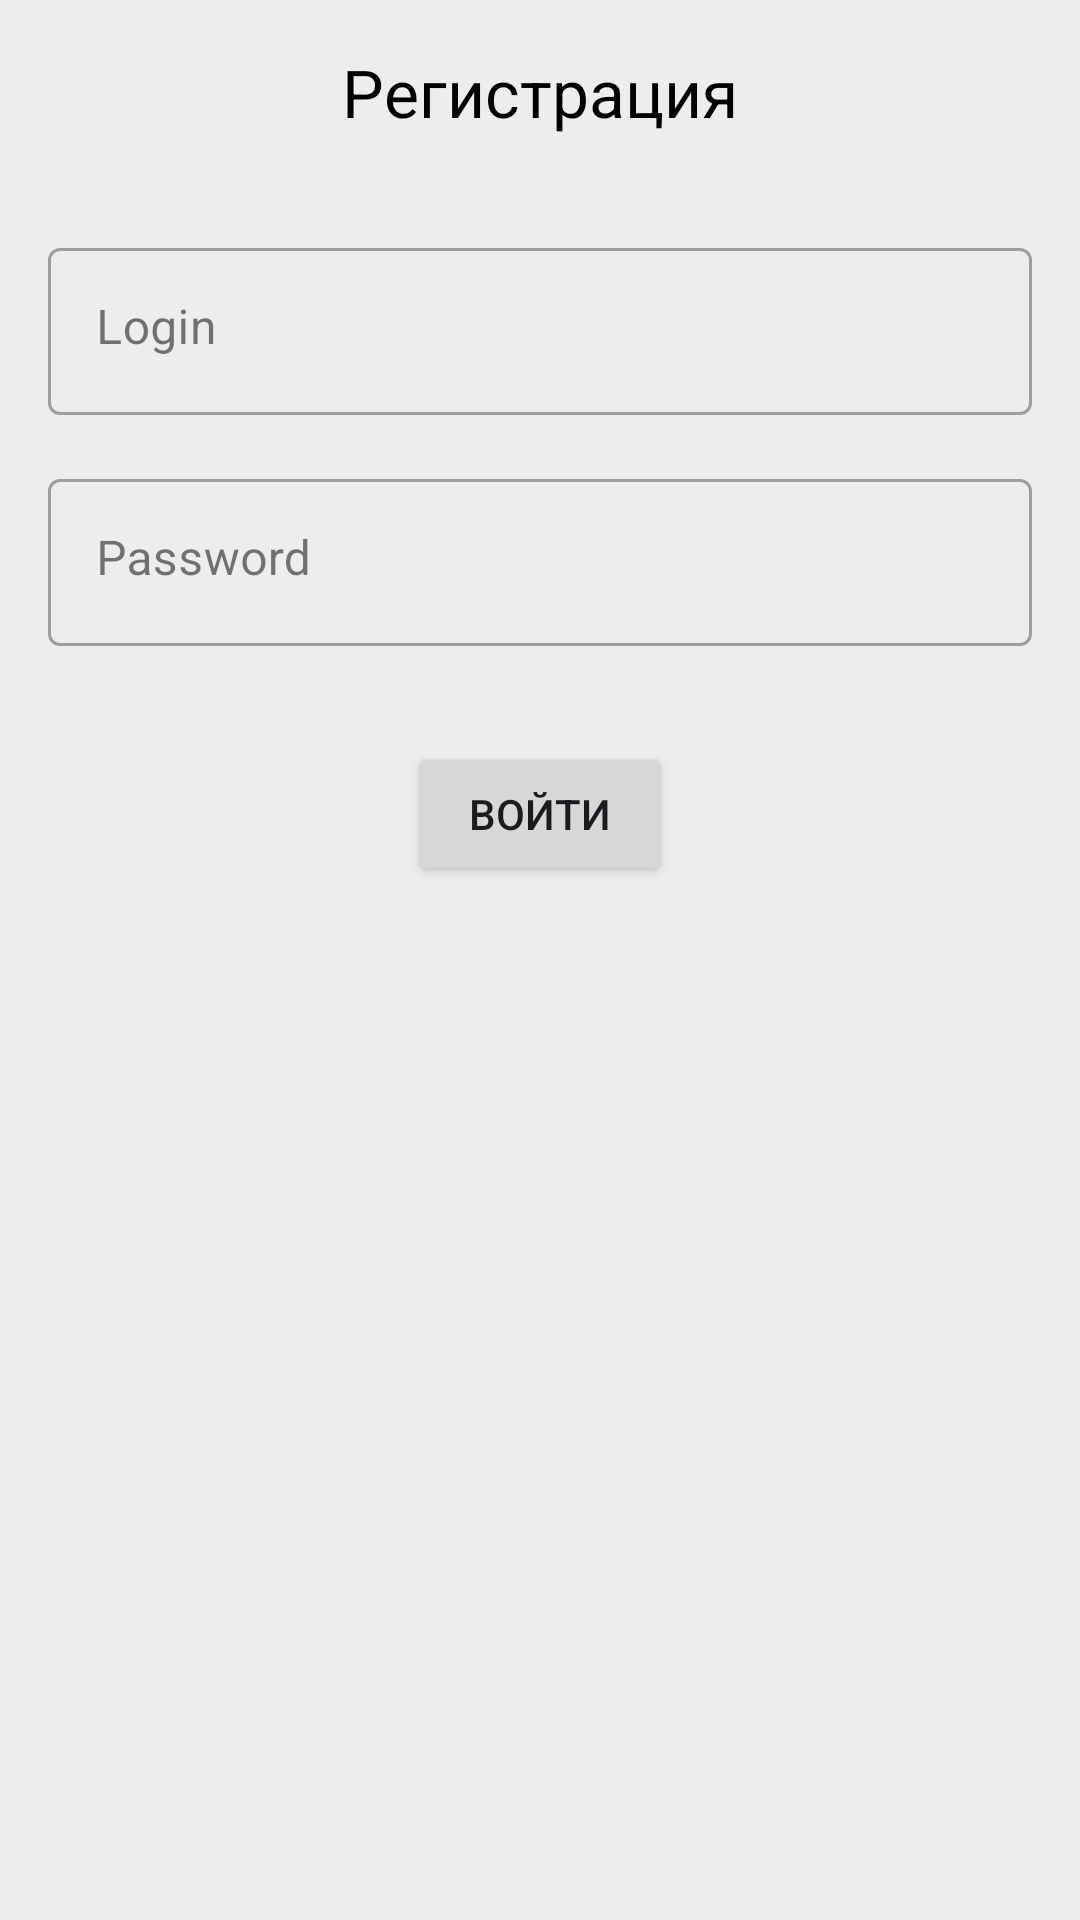

This screen was rendered from an Android layout file. Write that file and the resources it references.
<!-- AndroidManifest.xml: application theme Theme.ListPay -->
<!-- res/layout/fragment_registration.xml -->
<?xml version="1.0" encoding="utf-8"?>
<androidx.constraintlayout.widget.ConstraintLayout xmlns:android="http://schemas.android.com/apk/res/android"
    xmlns:app="http://schemas.android.com/apk/res-auto"
    xmlns:tools="http://schemas.android.com/tools"
    android:layout_width="match_parent"
    android:layout_height="match_parent"
    android:background="@color/light_grey_background"
    tools:context=".presentation.RegistrationFragment">

    <TextView
        android:id="@+id/textView"
        android:layout_width="wrap_content"
        android:layout_height="wrap_content"
        android:layout_marginTop="16dp"
        android:text="@string/registration"
        android:textColor="@color/black"
        android:textSize="22sp"
        app:layout_constraintEnd_toEndOf="parent"
        app:layout_constraintStart_toStartOf="parent"
        app:layout_constraintTop_toTopOf="parent">

    </TextView>

    <com.google.android.material.textfield.TextInputLayout
        android:id="@+id/outlined_login"
        style="@style/Widget.MaterialComponents.TextInputLayout.OutlinedBox"
        android:layout_width="0dp"
        android:layout_height="wrap_content"
        android:layout_marginStart="16dp"
        android:layout_marginEnd="16dp"
        android:layout_marginTop="32dp"
        android:hint="@string/login"
        app:layout_constraintEnd_toEndOf="parent"
        app:layout_constraintStart_toStartOf="parent"
        app:layout_constraintTop_toBottomOf="@+id/textView">

        <com.google.android.material.textfield.TextInputEditText
            android:id="@+id/text_login"
            android:layout_width="match_parent"
            android:layout_height="match_parent"
            android:gravity="top" />
    </com.google.android.material.textfield.TextInputLayout>

    <com.google.android.material.textfield.TextInputLayout
        android:id="@+id/outlined_password"
        style="@style/Widget.MaterialComponents.TextInputLayout.OutlinedBox"
        android:layout_width="0dp"
        android:layout_height="wrap_content"
        android:layout_marginStart="16dp"
        android:layout_marginEnd="16dp"
        android:layout_marginTop="16dp"
        android:hint="@string/password"
        app:layout_constraintEnd_toEndOf="parent"
        app:layout_constraintStart_toStartOf="parent"
        app:layout_constraintTop_toBottomOf="@+id/outlined_login">

        <com.google.android.material.textfield.TextInputEditText
            android:id="@+id/text_password"
            android:layout_width="match_parent"
            android:layout_height="match_parent"
            android:gravity="top" />
    </com.google.android.material.textfield.TextInputLayout>

    <androidx.appcompat.widget.AppCompatButton
        android:id="@+id/button_enter"
        android:layout_width="wrap_content"
        android:layout_height="wrap_content"
        android:layout_marginTop="32dp"
        android:text="@string/enter"
        app:layout_constraintEnd_toEndOf="parent"
        app:layout_constraintStart_toStartOf="parent"
        app:layout_constraintTop_toBottomOf="@+id/outlined_password">

    </androidx.appcompat.widget.AppCompatButton>

    <TextView
        android:id="@+id/message_error"
        android:layout_width="wrap_content"
        android:layout_height="wrap_content"
        android:textColor="@color/red"
        android:layout_marginTop="32dp"
        android:layout_marginStart="16dp"
        android:layout_marginEnd="16dp"
        android:textSize="18sp"
        android:gravity="center"
        app:layout_constraintEnd_toEndOf="parent"
        app:layout_constraintStart_toStartOf="parent"
        app:layout_constraintTop_toBottomOf="@+id/button_enter">

    </TextView>

</androidx.constraintlayout.widget.ConstraintLayout>
<!-- resources referenced by this layout -->
<resources>
  <color name="black">#FF000000</color>
  <color name="light_grey_background">#EDEDED</color>
  <color name="red">#FF1100</color>
  <string name="enter">Войти</string>
  <string name="login">Login</string>
  <string name="password">Password</string>
  <string name="registration">Регистрация</string>
  <style name="Theme.ListPay" parent="Base.Theme.ListPay" />
  <style name="Base.Theme.ListPay" parent="Theme.Material3.DayNight.NoActionBar">
          
          
      </style>
</resources>
